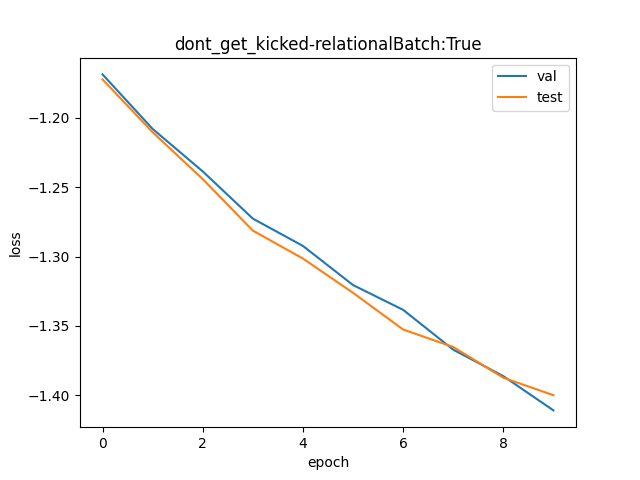

Values plotted in this chart, from the file beside it:
val, test
0.3108, 0.3096
0.2988, 0.2981
0.2898, 0.2882
0.2801, 0.2777
0.2746, 0.2721
0.267, 0.2655
0.2623, 0.2586
0.2548, 0.2553
0.25, 0.2497
0.2439, 0.2466
